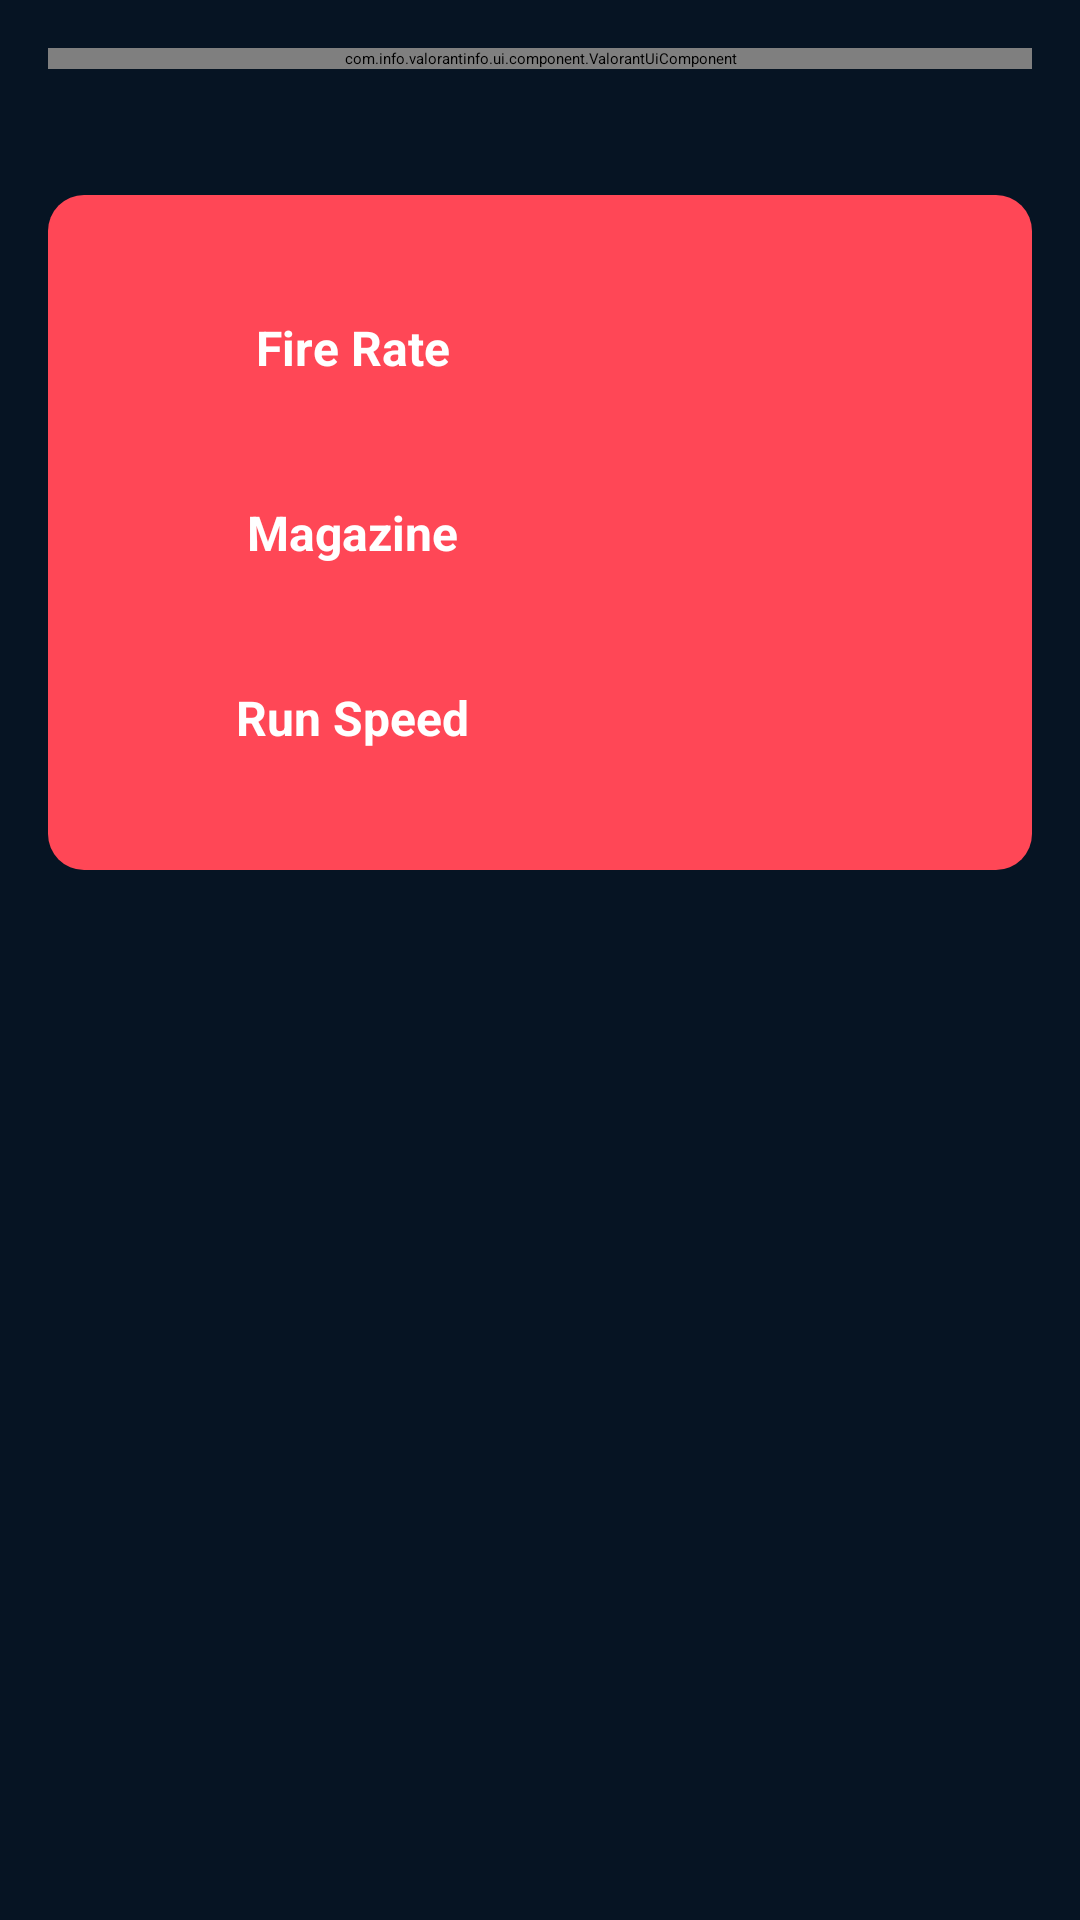

Android layout source for this screen:
<!-- AndroidManifest.xml: application theme Theme.App.Starting -->
<!-- res/layout/fragment_detail.xml -->
<?xml version="1.0" encoding="utf-8"?>
<FrameLayout xmlns:android="http://schemas.android.com/apk/res/android"
    xmlns:app="http://schemas.android.com/apk/res-auto"
    xmlns:tools="http://schemas.android.com/tools"
    android:layout_width="match_parent"
    android:layout_height="match_parent"
    android:background="@color/grey_dark"
    tools:context=".ui.detail.DetailFragment">

    <LinearLayout
        android:layout_width="match_parent"
        android:layout_height="wrap_content"
        android:orientation="vertical">

        <com.info.valorantinfo.ui.component.ValorantUiComponent
            android:id="@+id/valorant_component"
            android:layout_width="match_parent"
            android:layout_height="@dimen/space_450"
            android:layout_weight="1"
            android:layout_margin="@dimen/space_16" />

        <androidx.cardview.widget.CardView
            android:layout_width="match_parent"
            android:layout_height="wrap_content"
            android:layout_weight="1"
            android:elevation="@dimen/space_8"
            app:cardCornerRadius="@dimen/space_16"
            app:cardPreventCornerOverlap="true"
            app:cardUseCompatPadding="true" />

        <TableLayout
            android:layout_width="match_parent"
            android:layout_height="wrap_content"
            android:background="@drawable/card_view_custom"
            android:layout_margin="@dimen/space_16"
            android:orientation="horizontal">

            <TableRow
                android:layout_width="match_parent"
                android:layout_height="match_parent"
                android:layout_marginVertical="@dimen/space_40"
                android:gravity="center">

                <androidx.appcompat.widget.AppCompatTextView
                    android:layout_width="match_parent"
                    android:layout_height="wrap_content"
                    android:layout_weight="1"
                    android:gravity="center"
                    android:text="@string/fire_rate"
                    android:textAppearance="@style/TextAppearance.AppCompat.Body1"
                    android:textColor="@color/white"
                    android:textSize="@dimen/size_16"
                    android:textStyle="bold" />

                <androidx.appcompat.widget.AppCompatTextView
                    android:id="@+id/fire_rate"
                    android:layout_width="match_parent"
                    android:layout_height="wrap_content"
                    android:layout_weight="1"
                    android:gravity="center"
                    android:textAppearance="@style/TextAppearance.AppCompat.Body1"
                    android:textColor="@color/white"
                    android:textSize="@dimen/size_16"
                    android:textStyle="bold"
                    tools:text="FireRate" />

            </TableRow>

            <TableRow
                android:layout_width="match_parent"
                android:layout_height="match_parent"
                android:layout_marginBottom="@dimen/space_40"
                android:gravity="center">

                <androidx.appcompat.widget.AppCompatTextView
                    android:layout_width="match_parent"
                    android:layout_height="wrap_content"
                    android:layout_weight="1"
                    android:gravity="center"
                    android:text="@string/magazine"
                    android:textAppearance="@style/TextAppearance.AppCompat.Body1"
                    android:textColor="@color/white"
                    android:textSize="@dimen/size_16"
                    android:textStyle="bold" />

                <androidx.appcompat.widget.AppCompatTextView
                    android:id="@+id/magazine"
                    android:layout_width="match_parent"
                    android:layout_height="wrap_content"
                    android:layout_weight="1"
                    android:gravity="center"
                    android:textAppearance="@style/TextAppearance.AppCompat.Body1"
                    android:textColor="@color/white"
                    android:textSize="@dimen/size_16"
                    android:textStyle="bold"
                    tools:text="magazine" />

            </TableRow>

            <TableRow
                android:layout_width="match_parent"
                android:layout_height="match_parent"
                android:layout_marginBottom="@dimen/space_40"
                android:gravity="center">

                <androidx.appcompat.widget.AppCompatTextView
                    android:layout_width="match_parent"
                    android:layout_height="wrap_content"
                    android:layout_weight="1"
                    android:gravity="center"
                    android:text="@string/run_speed"
                    android:textAppearance="@style/TextAppearance.AppCompat.Body1"
                    android:textColor="@color/white"
                    android:textSize="@dimen/size_16"
                    android:textStyle="bold" />

                <androidx.appcompat.widget.AppCompatTextView
                    android:id="@+id/run_speed"
                    android:layout_width="match_parent"
                    android:layout_height="wrap_content"
                    android:layout_weight="1"
                    android:gravity="center"
                    android:textAppearance="@style/TextAppearance.AppCompat.Body1"
                    android:textColor="@color/white"
                    android:textSize="@dimen/size_16"
                    android:textStyle="bold"
                    tools:text="runSpeed" />

            </TableRow>

        </TableLayout>


    </LinearLayout>





</FrameLayout>
<!-- resources referenced by this layout -->
<resources>
  <color name="grey_dark">#061423</color>
  <color name="white">#FFFFFFFF</color>
  <dimen name="size_16">16sp</dimen>
  <dimen name="space_16">16dp</dimen>
  <dimen name="space_40">40dp</dimen>
  <dimen name="space_8">8dp</dimen>
  <!-- drawable card_view_custom (drawable) -->
  <?xml version="1.0" encoding="utf-8"?>
  <shape xmlns:android="http://schemas.android.com/apk/res/android"
      android:shape="rectangle">
  
      <solid android:color="@color/red" />
  
      <corners
          android:bottomLeftRadius="@dimen/space_12"
          android:bottomRightRadius="@dimen/space_12"
          android:topLeftRadius="@dimen/space_12"
          android:topRightRadius="@dimen/space_12" />
  
  
  
  </shape>
  <string name="fire_rate">Fire Rate</string>
  <string name="magazine">Magazine</string>
  <string name="run_speed">Run Speed</string>
  <color name="red">#FF4756</color>
  <dimen name="space_12">12dp</dimen>
</resources>
